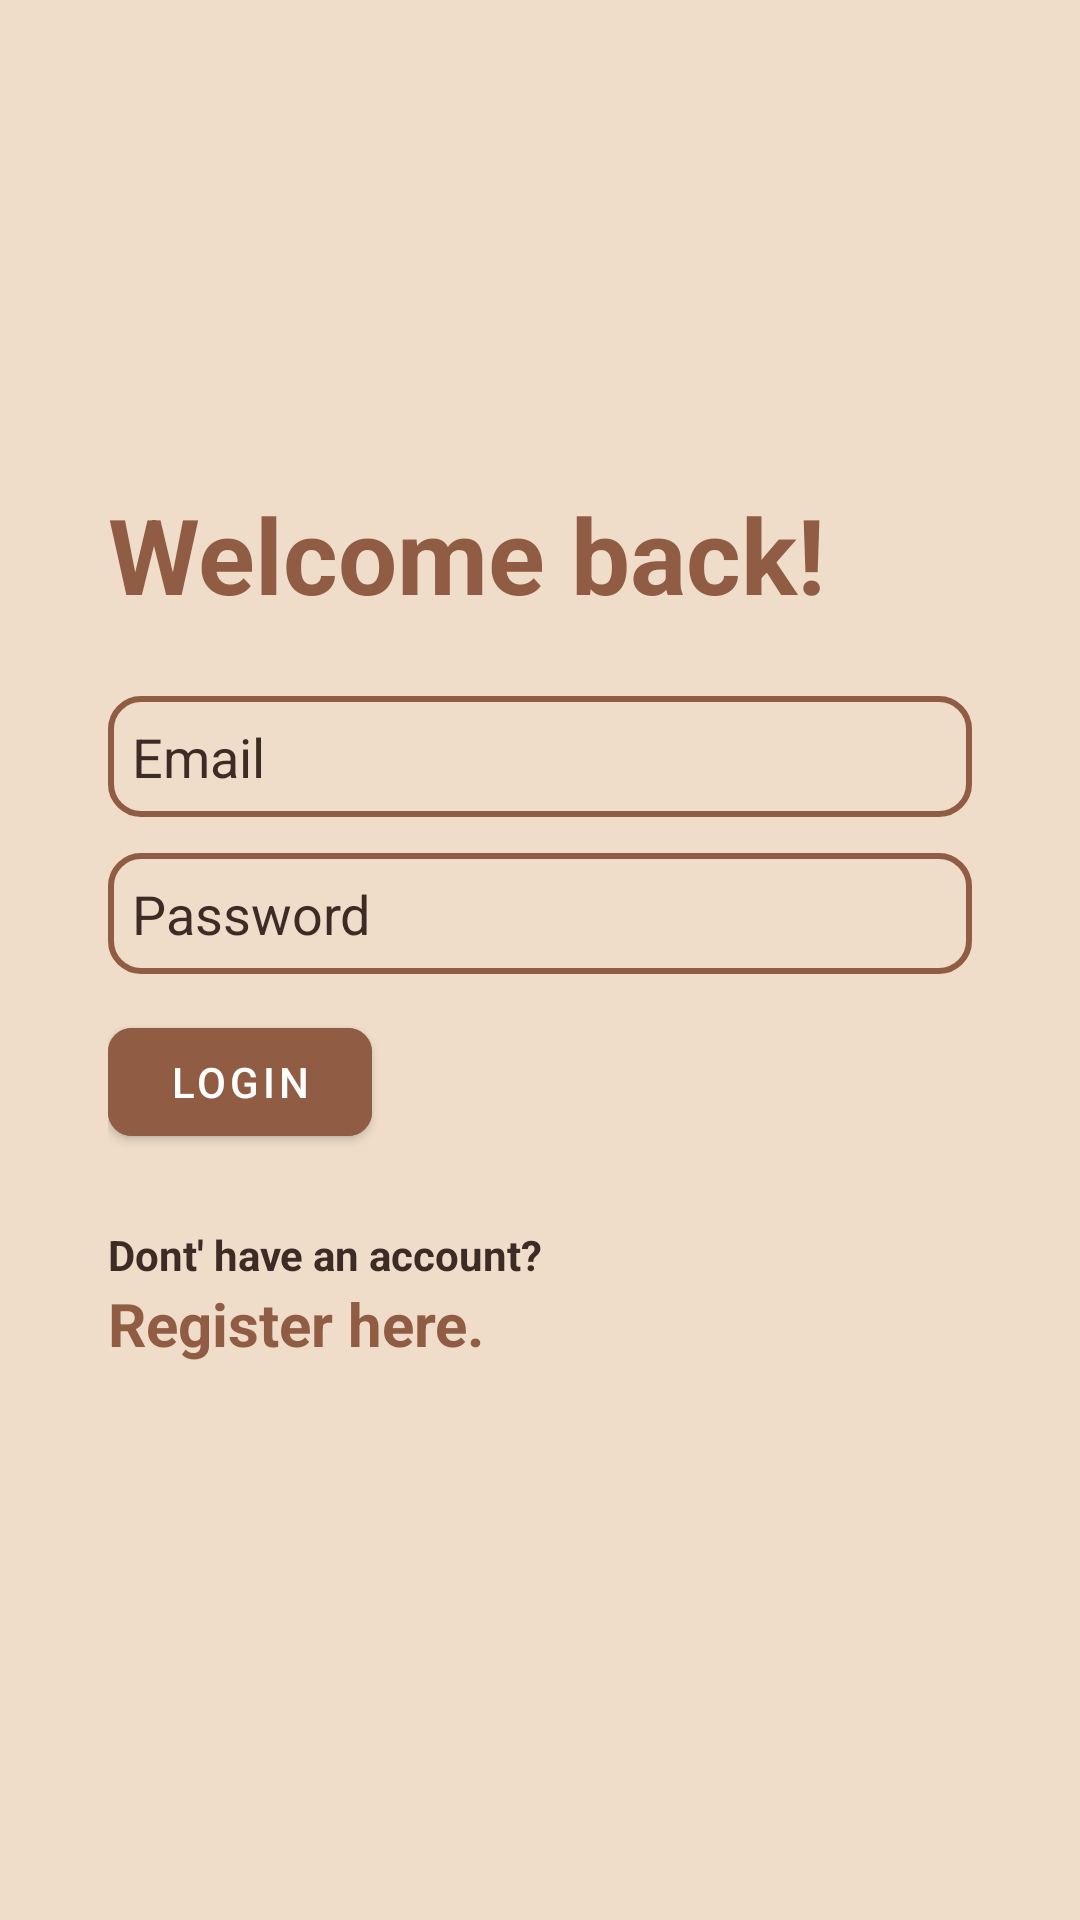

Write the Android layout XML for this screen, with the resource values it uses.
<!-- AndroidManifest.xml: application theme Theme.CoffeeApp -->
<!-- res/layout/fragment_login.xml -->
<?xml version="1.0" encoding="utf-8"?>
<layout>

    <androidx.constraintlayout.widget.ConstraintLayout xmlns:android="http://schemas.android.com/apk/res/android"
        xmlns:app="http://schemas.android.com/apk/res-auto"
        xmlns:tools="http://schemas.android.com/tools"
        android:layout_width="match_parent"
        android:layout_height="match_parent"
        android:background="@color/almond"
        tools:context=".ui.presentation.user.LoginFragment">

        <androidx.constraintlayout.widget.Guideline
            android:id="@+id/guidelineTop"
            android:layout_width="wrap_content"
            android:layout_height="wrap_content"
            android:orientation="horizontal"
            app:layout_constraintGuide_percent="0.05" />

        <androidx.constraintlayout.widget.Guideline
            android:id="@+id/guidelineBottom"
            android:layout_width="wrap_content"
            android:layout_height="wrap_content"
            android:orientation="horizontal"
            app:layout_constraintGuide_percent="0.95" />

        <androidx.constraintlayout.widget.Guideline
            android:id="@+id/guidelineLeft"
            android:layout_width="wrap_content"
            android:layout_height="wrap_content"
            android:orientation="vertical"
            app:layout_constraintGuide_percent="0.1" />

        <androidx.constraintlayout.widget.Guideline
            android:id="@+id/guidelineRight"
            android:layout_width="wrap_content"
            android:layout_height="wrap_content"
            android:orientation="vertical"
            app:layout_constraintGuide_percent="0.9" />

        <LinearLayout
            android:layout_width="0dp"
            android:layout_height="0dp"
            android:gravity="center"
            android:orientation="vertical"
            app:layout_constraintBottom_toBottomOf="@id/guidelineBottom"
            app:layout_constraintEnd_toStartOf="@id/guidelineRight"
            app:layout_constraintStart_toStartOf="@id/guidelineLeft"
            app:layout_constraintTop_toTopOf="@id/guidelineTop">

            <TextView
                android:layout_width="match_parent"
                android:layout_height="wrap_content"
                android:layout_marginBottom="24dp"
                android:text="Welcome back!"
                android:textColor="@color/chestnut"
                android:textSize="35sp"
                android:textStyle="bold" />

            <EditText
                android:id="@+id/etEmail"
                android:layout_width="match_parent"
                android:layout_height="wrap_content"
                android:layout_marginBottom="12dp"
                android:background="@drawable/login_signup_input"
                android:hint="Email"
                android:padding="8dp"
                android:textColor="@color/chocolate"
                android:textColorHint="@color/chocolate" />

            <EditText
                android:id="@+id/etPassword"
                android:layout_width="match_parent"
                android:layout_height="wrap_content"
                android:layout_marginBottom="12dp"
                android:background="@drawable/login_signup_input"
                android:hint="Password"
                android:padding="8dp"
                android:textColor="@color/chocolate"
                android:textColorHint="@color/chocolate" />

            <com.google.android.material.button.MaterialButton
                android:id="@+id/btnLogin"
                android:layout_width="wrap_content"
                android:layout_height="wrap_content"
                android:layout_gravity="start"
                android:layout_marginBottom="24dp"
                android:backgroundTint="@color/chestnut"
                android:text="Login"
                android:textColor="@color/white"
                app:cornerRadius="8dp" />

            <TextView
                android:layout_width="match_parent"
                android:layout_height="wrap_content"
                android:text="Dont' have an account?"
                android:textColor="@color/chocolate"
                android:textSize="14sp"
                android:textStyle="bold" />

            <TextView
                android:id="@+id/btnSignup"
                android:layout_width="match_parent"
                android:layout_height="wrap_content"
                android:layout_marginBottom="24dp"
                android:text="Register here."
                android:textColor="@color/chestnut"
                android:textSize="20sp"
                android:textStyle="bold" />
        </LinearLayout>

    </androidx.constraintlayout.widget.ConstraintLayout>

</layout>
<!-- resources referenced by this layout -->
<resources>
  <color name="almond">#efddc9</color>
  <color name="chestnut">#905c44</color>
  <color name="chocolate">#3d2c25</color>
  <color name="white">#FFFFFFFF</color>
  <!-- drawable login_signup_input (drawable) -->
  <?xml version="1.0" encoding="utf-8"?>
  <selector xmlns:android="http://schemas.android.com/apk/res/android">
      <item android:state_enabled="true" android:state_focused="true">
          <shape android:shape="rectangle">
              <solid android:color="@color/almond" />
              <stroke android:width="2dp" android:color="@color/chocolate" />
              <corners android:radius="10dp" />
  
          </shape>
      </item>
      <item android:state_enabled="true">
          <shape android:shape="rectangle">
              <solid android:color="@color/almond" />
              <stroke android:width="2dp" android:color="@color/chestnut" />
              <corners android:radius="10dp" />
          </shape>
      </item>
  </selector>
  <style name="Theme.CoffeeApp" parent="Theme.MaterialComponents.DayNight.DarkActionBar">
          
          <item name="colorPrimary">@color/smoky</item>
          <item name="colorPrimaryVariant">@color/smoky</item>
          <item name="colorOnPrimary">@color/white</item>
          
          <item name="colorSecondary">@color/teal_200</item>
          <item name="colorSecondaryVariant">@color/teal_700</item>
          <item name="colorOnSecondary">@color/black</item>
          
          <item name="android:statusBarColor">?attr/colorPrimaryVariant</item>
          
      </style>
  <color name="smoky">#1f0900</color>
  <color name="teal_200">#FF03DAC5</color>
  <color name="teal_700">#FF018786</color>
  <color name="black">#FF000000</color>
</resources>
